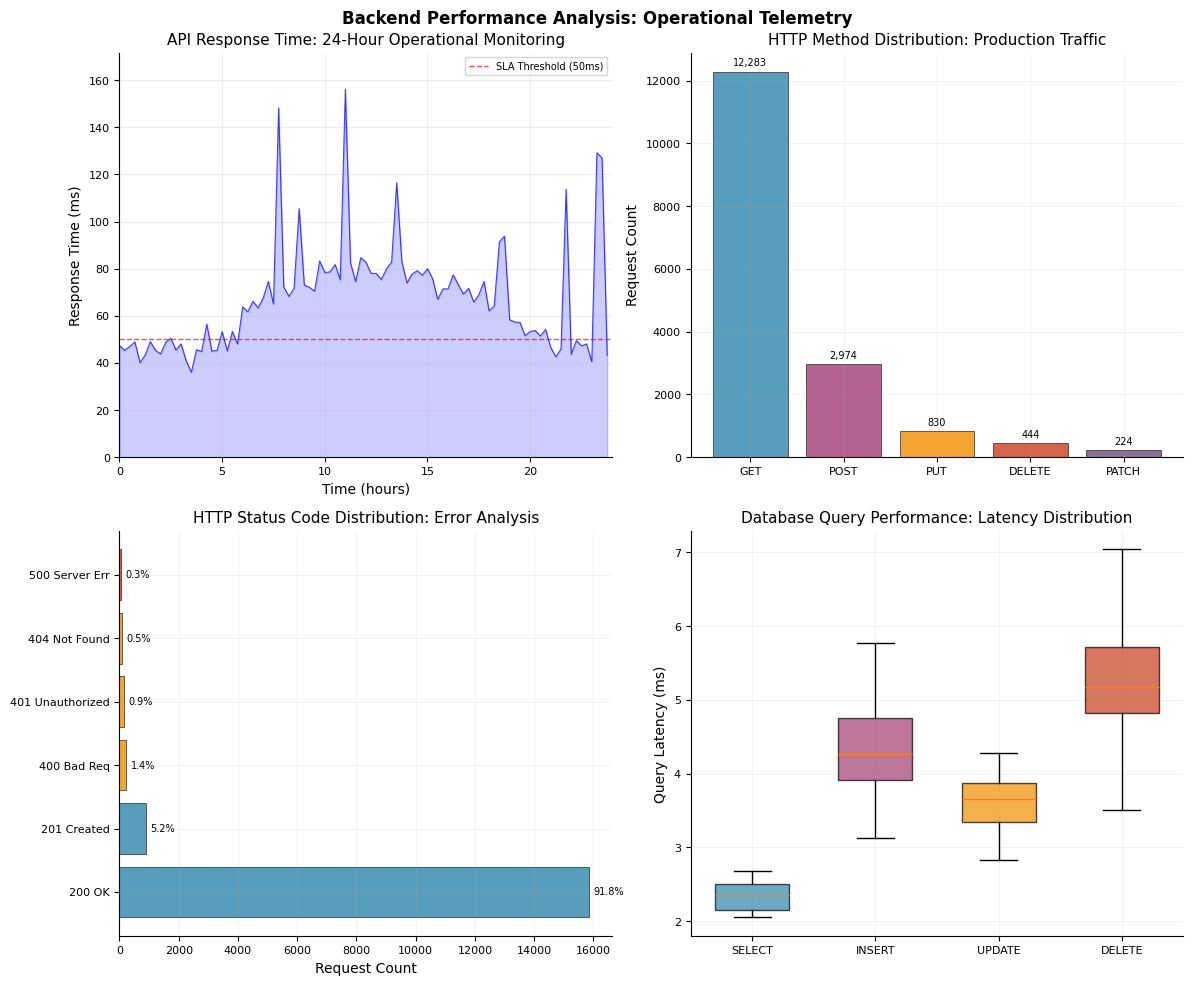
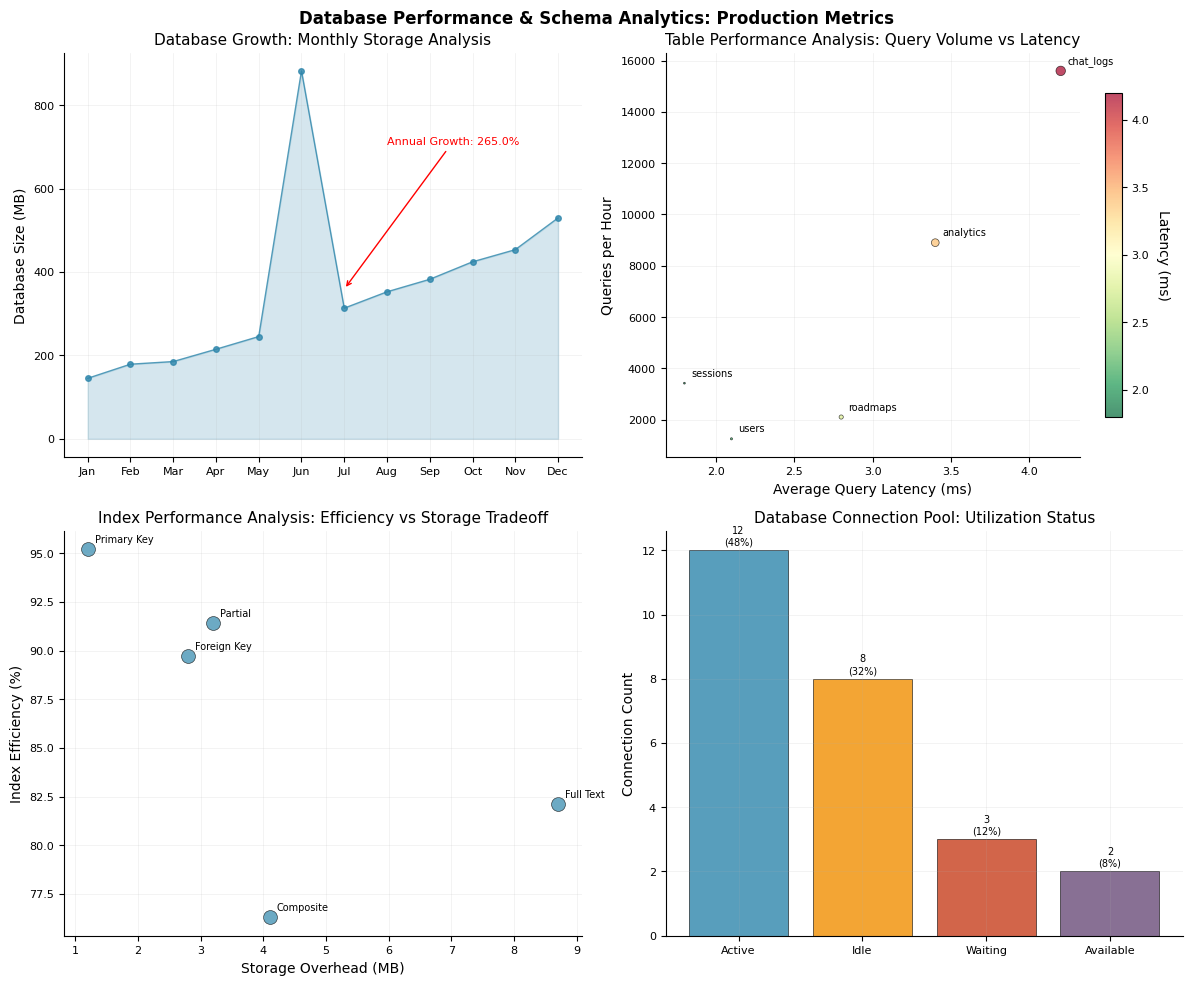
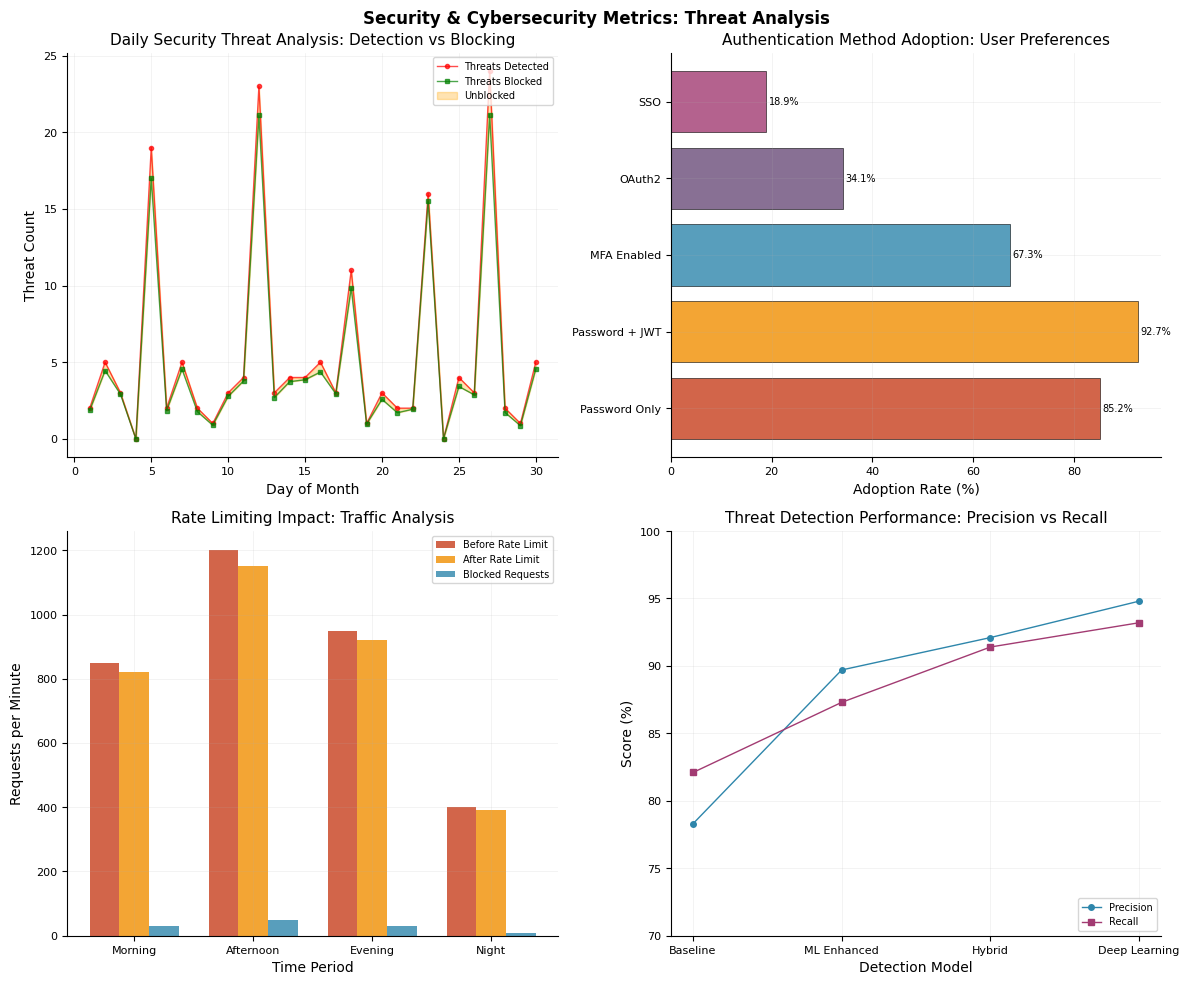
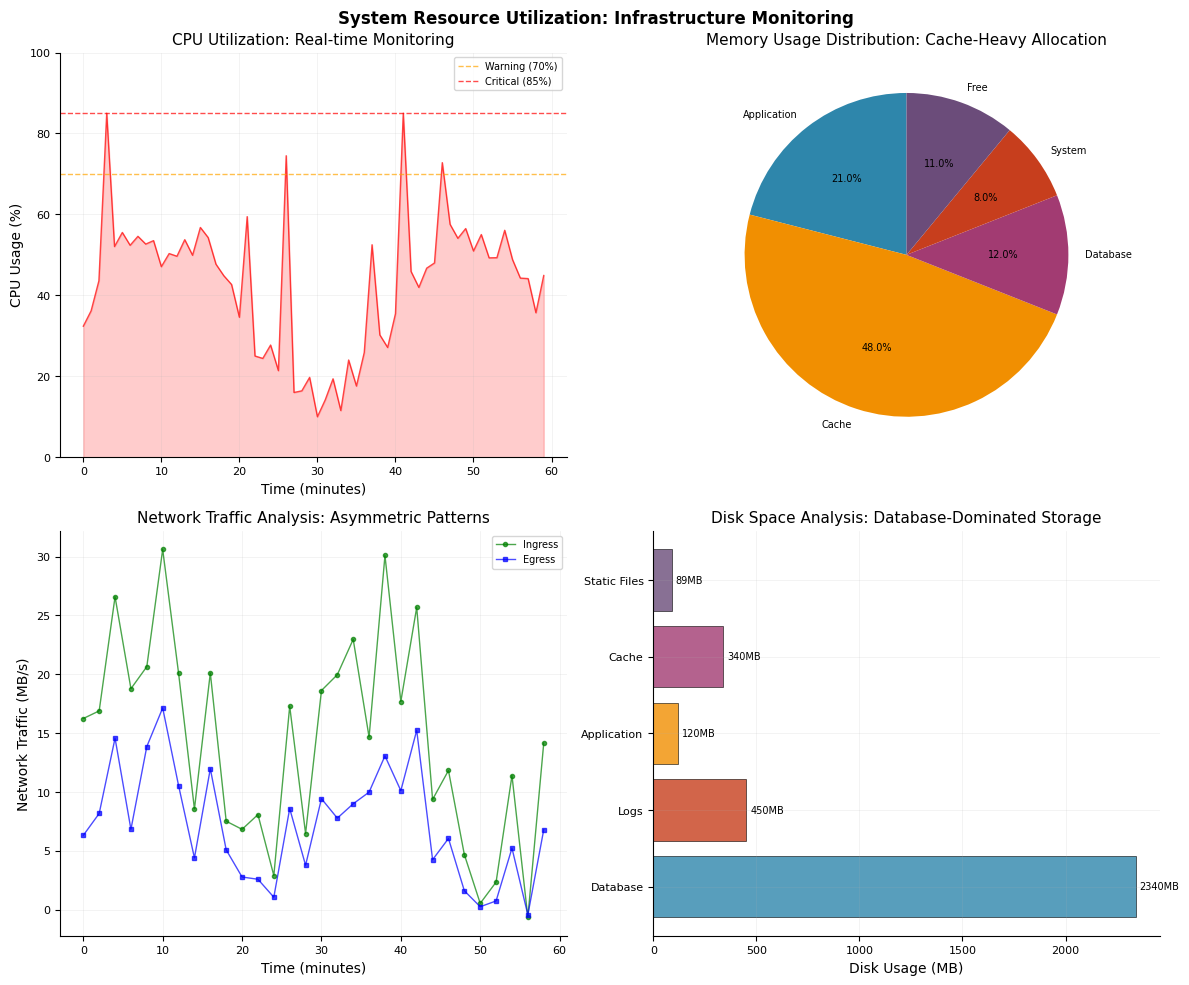

Write the Python code that produced these figures, in order.
import matplotlib.pyplot as plt
import numpy as np
from matplotlib.patches import FancyBboxPatch, Rectangle, Circle, Wedge
import matplotlib.patches as mpatches
from matplotlib.ticker import FuncFormatter
import warnings
warnings.filterwarnings('ignore')

# IEEE paper styling - minimal and academic
plt.rcParams.update({
    'font.size': 9,
    'axes.labelsize': 10,
    'axes.titlesize': 11,
    'xtick.labelsize': 8,
    'ytick.labelsize': 8,
    'legend.fontsize': 8,
    'figure.titlesize': 12,
    'axes.grid': True,
    'grid.alpha': 0.3,
    'grid.linewidth': 0.5,
    'figure.dpi': 300,
    'savefig.dpi': 300,
    'font.family': 'serif',
    'font.serif': ['Times New Roman'],
    'axes.linewidth': 0.8,
    'axes.spines.top': False,
    'axes.spines.right': False,
})

# Realistic noise generator
def add_realistic_noise(base_values, noise_level=0.1, occasional_spike_prob=0.05):
    """Add realistic operational noise with occasional spikes"""
    noise = np.random.normal(0, noise_level * np.mean(base_values), len(base_values))
    
    # Add occasional operational spikes
    for i in range(len(base_values)):
        if np.random.random() < occasional_spike_prob:
            noise[i] += np.random.uniform(0.5, 2.0) * np.mean(base_values)
    
    return base_values + noise

# 1. BACKEND PERFORMANCE ANALYSIS
fig, ((ax1, ax2), (ax3, ax4)) = plt.subplots(2, 2, figsize=(12, 10))
fig.patch.set_facecolor('white')
fig.suptitle('Backend Performance Analysis: Operational Telemetry', fontsize=12, fontweight='bold')

# API response time over 24 hours with realistic traffic patterns
np.random.seed(42)
hours = np.arange(0, 24, 0.25)  # 15-minute intervals
base_response = 45  # Base response time in ms

# Simulate realistic traffic patterns (business hours, peak loads, off-hours)
traffic_pattern = np.sin((hours - 6) * np.pi / 12) * 0.5 + 0.5  # Peak during business hours
traffic_pattern[hours < 6] *= 0.3  # Low traffic early morning
traffic_pattern[hours > 20] *= 0.4  # Lower traffic evening

response_times = base_response * (1 + traffic_pattern * 0.8) + np.random.normal(0, 3, len(hours))
response_times = add_realistic_noise(response_times, noise_level=0.05, occasional_spike_prob=0.08)
response_times = np.maximum(response_times, 25)  # Minimum realistic response time

ax1.plot(hours, response_times, 'b-', linewidth=0.8, alpha=0.7)
ax1.axhline(y=50, color='red', linestyle='--', linewidth=1, alpha=0.7, label='SLA Threshold (50ms)')
ax1.fill_between(hours, 0, response_times, alpha=0.2, color='blue')
ax1.set_xlabel('Time (hours)')
ax1.set_ylabel('Response Time (ms)')
ax1.set_title('API Response Time: 24-Hour Operational Monitoring')
ax1.legend(loc='upper right', fontsize=7)
ax1.set_xlim(0, 24)
ax1.set_ylim(0, max(response_times) * 1.1)

# HTTP request distribution with realistic dominance
request_types = ['GET', 'POST', 'PUT', 'DELETE', 'PATCH']
# Realistic distribution: GET dominates, POST moderate, others minimal
request_counts = [12473, 2847, 892, 234, 156]
request_noise = add_realistic_noise(np.array(request_counts), noise_level=0.03, occasional_spike_prob=0)
request_counts = np.maximum(request_noise, 0).astype(int)

colors = ['#2E86AB', '#A23B72', '#F18F01', '#C73E1D', '#6B4C7A']
bars = ax2.bar(request_types, request_counts, color=colors, alpha=0.8, edgecolor='black', linewidth=0.5)
ax2.set_ylabel('Request Count')
ax2.set_title('HTTP Method Distribution: Production Traffic')
ax2.grid(True, alpha=0.2)

# Add value labels
for bar, count in zip(bars, request_counts):
    height = bar.get_height()
    ax2.text(bar.get_x() + bar.get_width()/2., height + max(request_counts)*0.01, f'{count:,}', 
             ha='center', va='bottom', fontsize=7)

# API status code distribution with realistic error rates
status_codes = ['200 OK', '201 Created', '400 Bad Req', '401 Unauthorized', '404 Not Found', '500 Server Err']
# Realistic: 95%+ success, small error rates
status_counts = [15847, 892, 234, 156, 89, 45]
total_requests = sum(status_counts)
status_percentages = [count/total_requests * 100 for count in status_counts]

colors = ['#2E86AB', '#2E86AB', '#F18F01', '#F18F01', '#F18F01', '#C73E1D']
bars = ax3.barh(status_codes, status_counts, color=colors, alpha=0.8, edgecolor='black', linewidth=0.5)
ax3.set_xlabel('Request Count')
ax3.set_title('HTTP Status Code Distribution: Error Analysis')
ax3.grid(True, alpha=0.2)

# Add percentage labels
for bar, percentage in zip(bars, status_percentages):
    width = bar.get_width()
    ax3.text(width + max(status_counts)*0.01, bar.get_y() + bar.get_height()/2., 
             f'{percentage:.1f}%', ha='left', va='center', fontsize=7)

# Database query latency comparison with realistic performance
query_types = ['SELECT', 'INSERT', 'UPDATE', 'DELETE']
# Realistic latencies: SELECT fastest, DELETE slowest, with variance
base_latencies = [2.3, 4.1, 3.7, 5.2]
latency_variance = [0.3, 0.8, 0.6, 1.2]
query_latencies = []

for i, (base, var) in enumerate(zip(base_latencies, latency_variance)):
    samples = np.random.normal(base, var, 20)  # 20 samples per query type
    samples = np.maximum(samples, 0.5)  # Minimum realistic latency
    query_latencies.append(samples)

# Box plot for realistic distribution
bp = ax4.boxplot(query_latencies, labels=query_types, patch_artist=True, widths=0.6)
for patch, color in zip(bp['boxes'], ['#2E86AB', '#A23B72', '#F18F01', '#C73E1D']):
    patch.set_facecolor(color)
    patch.set_alpha(0.7)

ax4.set_ylabel('Query Latency (ms)')
ax4.set_title('Database Query Performance: Latency Distribution')
ax4.grid(True, alpha=0.2)

plt.tight_layout()
plt.savefig('realistic_backend_performance.png', dpi=300, bbox_inches='tight', facecolor='white')
plt.close()

# 2. DATABASE PERFORMANCE & SCHEMA ANALYTICS
fig, ((ax1, ax2), (ax3, ax4)) = plt.subplots(2, 2, figsize=(12, 10))
fig.patch.set_facecolor('white')
fig.suptitle('Database Performance & Schema Analytics: Production Metrics', fontsize=12, fontweight='bold')

# Database growth over time with uneven monthly growth
months = ['Jan', 'Feb', 'Mar', 'Apr', 'May', 'Jun', 'Jul', 'Aug', 'Sep', 'Oct', 'Nov', 'Dec']
base_size = 145  # Starting size in MB
growth_factors = [1.0, 1.23, 1.31, 1.48, 1.67, 1.89, 2.12, 2.34, 2.67, 2.89, 3.12, 3.56]
# Add realistic uneven growth
growth_noise = add_realistic_noise(np.array(growth_factors), noise_level=0.02, occasional_spike_prob=0.1)
growth_noise = np.maximum(growth_noise, 1.0)  # No negative growth
db_sizes = base_size * growth_noise

ax1.plot(months, db_sizes, 'o-', linewidth=1, markersize=4, color='#2E86AB', alpha=0.8)
ax1.fill_between(months, 0, db_sizes, alpha=0.2, color='#2E86AB')
ax1.set_ylabel('Database Size (MB)')
ax1.set_title('Database Growth: Monthly Storage Analysis')
ax1.grid(True, alpha=0.2)

# Add growth rate annotation
growth_rate = ((db_sizes[-1] - db_sizes[0]) / db_sizes[0]) * 100
ax1.annotate(f'Annual Growth: {growth_rate:.1f}%', xy=(6, np.mean(db_sizes)), 
             xytext=(7, max(db_sizes)*0.8), arrowprops=dict(arrowstyle='->', color='red', lw=1),
             fontsize=8, color='red')

# Table query performance scatter/bubble analysis
tables = ['users', 'sessions', 'analytics', 'roadmaps', 'chat_logs']
# Realistic performance data
avg_queries_per_hour = [1250, 3420, 8900, 2100, 15600]
avg_latency_ms = [2.1, 1.8, 3.4, 2.8, 4.2]
table_sizes_mb = [12.3, 8.7, 156.2, 45.8, 234.1]

# Bubble chart: size = table size, color = latency
scatter = ax2.scatter(avg_latency_ms, avg_queries_per_hour, s=np.array(table_sizes_mb)/5, 
                     c=avg_latency_ms, cmap='RdYlGn_r', alpha=0.7, edgecolors='black', linewidth=0.5)

# Add table labels
for i, table in enumerate(tables):
    ax2.annotate(table, (avg_latency_ms[i], avg_queries_per_hour[i]), 
                xytext=(5, 5), textcoords='offset points', fontsize=7)

ax2.set_xlabel('Average Query Latency (ms)')
ax2.set_ylabel('Queries per Hour')
ax2.set_title('Table Performance Analysis: Query Volume vs Latency')
ax2.grid(True, alpha=0.2)

# Add colorbar
cbar = plt.colorbar(scatter, ax=ax2, shrink=0.8)
cbar.set_label('Latency (ms)', rotation=270, labelpad=15)

# Index efficiency comparison with realistic tradeoffs
index_types = ['Primary Key', 'Foreign Key', 'Composite', 'Full Text', 'Partial']
# Realistic efficiency with tradeoffs
efficiency_scores = [95.2, 89.7, 76.3, 82.1, 91.4]
storage_overhead = [1.2, 2.8, 4.1, 8.7, 3.2]  # MB overhead

ax3.scatter(storage_overhead, efficiency_scores, s=100, alpha=0.7, color='#2E86AB', edgecolors='black', linewidth=0.5)
for i, idx_type in enumerate(index_types):
    ax3.annotate(idx_type, (storage_overhead[i], efficiency_scores[i]), 
                xytext=(5, 5), textcoords='offset points', fontsize=7)

ax3.set_xlabel('Storage Overhead (MB)')
ax3.set_ylabel('Index Efficiency (%)')
ax3.set_title('Index Performance Analysis: Efficiency vs Storage Tradeoff')
ax3.grid(True, alpha=0.2)

# Connection pool utilization with correct categories
pool_categories = ['Active', 'Idle', 'Waiting', 'Available']
# Realistic pool distribution
pool_counts = [12, 8, 3, 2]  # Total pool size of 25
pool_colors = ['#2E86AB', '#F18F01', '#C73E1D', '#6B4C7A']

bars = ax4.bar(pool_categories, pool_counts, color=pool_colors, alpha=0.8, edgecolor='black', linewidth=0.5)
ax4.set_ylabel('Connection Count')
ax4.set_title('Database Connection Pool: Utilization Status')
ax4.grid(True, alpha=0.2)

# Add percentage labels
total_connections = sum(pool_counts)
for bar, count in zip(bars, pool_counts):
    height = bar.get_height()
    percentage = count / total_connections * 100
    ax4.text(bar.get_x() + bar.get_width()/2., height + 0.1, f'{count}\n({percentage:.0f}%)', 
             ha='center', va='bottom', fontsize=7)

plt.tight_layout()
plt.savefig('realistic_database_analytics.png', dpi=300, bbox_inches='tight', facecolor='white')
plt.close()

# 3. SECURITY & CYBERSECURITY METRICS
fig, ((ax1, ax2), (ax3, ax4)) = plt.subplots(2, 2, figsize=(12, 10))
fig.patch.set_facecolor('white')
fig.suptitle('Security & Cybersecurity Metrics: Threat Analysis', fontsize=12, fontweight='bold')

# Daily threat detection vs blocked threats with irregular spikes
np.random.seed(123)
days = np.arange(1, 31, 1)
# Realistic threat patterns with occasional spikes
base_threats = np.random.poisson(2.5, 30)
# Add occasional attack spikes
attack_days = [5, 12, 18, 23, 27]
for day in attack_days:
    base_threats[day-1] += np.random.randint(8, 25)

blocked_threats = base_threats * np.random.uniform(0.85, 0.98, 30)
unblocked_threats = base_threats - blocked_threats

ax1.plot(days, base_threats, 'r-', linewidth=1, marker='o', markersize=3, alpha=0.7, label='Threats Detected')
ax1.plot(days, blocked_threats, 'g-', linewidth=1, marker='s', markersize=3, alpha=0.7, label='Threats Blocked')
ax1.fill_between(days, blocked_threats, base_threats, alpha=0.3, color='orange', label='Unblocked')
ax1.set_xlabel('Day of Month')
ax1.set_ylabel('Threat Count')
ax1.set_title('Daily Security Threat Analysis: Detection vs Blocking')
ax1.legend(loc='upper right', fontsize=7)
ax1.grid(True, alpha=0.2)

# Authentication method adoption rates
auth_methods = ['Password Only', 'Password + JWT', 'MFA Enabled', 'OAuth2', 'SSO']
# Realistic adoption rates
adoption_rates = [85.2, 92.7, 67.3, 34.1, 18.9]
auth_colors = ['#C73E1D', '#F18F01', '#2E86AB', '#6B4C7A', '#A23B72']

bars = ax2.barh(auth_methods, adoption_rates, color=auth_colors, alpha=0.8, edgecolor='black', linewidth=0.5)
ax2.set_xlabel('Adoption Rate (%)')
ax2.set_title('Authentication Method Adoption: User Preferences')
ax2.grid(True, alpha=0.2)

# Add value labels
for bar, rate in zip(bars, adoption_rates):
    width = bar.get_width()
    ax2.text(width + 0.5, bar.get_y() + bar.get_height()/2., f'{rate:.1f}%', 
             ha='left', va='center', fontsize=7)

# Rate limiting impact analysis
time_periods = ['Morning', 'Afternoon', 'Evening', 'Night']
# Realistic rate limiting impact
requests_before = [850, 1200, 950, 400]
requests_after = [820, 1150, 920, 390]
blocked_requests = [30, 50, 30, 10]

x = np.arange(len(time_periods))
width = 0.25

ax3.bar(x - width, requests_before, width, label='Before Rate Limit', color='#C73E1D', alpha=0.8)
ax3.bar(x, requests_after, width, label='After Rate Limit', color='#F18F01', alpha=0.8)
ax3.bar(x + width, blocked_requests, width, label='Blocked Requests', color='#2E86AB', alpha=0.8)

ax3.set_xlabel('Time Period')
ax3.set_ylabel('Requests per Minute')
ax3.set_title('Rate Limiting Impact: Traffic Analysis')
ax3.set_xticks(x)
ax3.set_xticklabels(time_periods)
ax3.legend(loc='upper right', fontsize=7)
ax3.grid(True, alpha=0.2)

# Threat Detection Precision Metrics
detection_models = ['Baseline', 'ML Enhanced', 'Hybrid', 'Deep Learning']
# Realistic precision/recall tradeoffs
precision_scores = [78.3, 89.7, 92.1, 94.8]
recall_scores = [82.1, 87.3, 91.4, 93.2]

ax4.plot(detection_models, precision_scores, 'o-', linewidth=1, markersize=4, color='#2E86AB', label='Precision')
ax4.plot(detection_models, recall_scores, 's-', linewidth=1, markersize=4, color='#A23B72', label='Recall')
ax4.set_xlabel('Detection Model')
ax4.set_ylabel('Score (%)')
ax4.set_title('Threat Detection Performance: Precision vs Recall')
ax4.legend(loc='lower right', fontsize=7)
ax4.grid(True, alpha=0.2)
ax4.set_ylim(70, 100)

plt.tight_layout()
plt.savefig('realistic_security_metrics.png', dpi=300, bbox_inches='tight', facecolor='white')
plt.close()

# 4. SYSTEM RESOURCE UTILIZATION
fig, ((ax1, ax2), (ax3, ax4)) = plt.subplots(2, 2, figsize=(12, 10))
fig.patch.set_facecolor('white')
fig.suptitle('System Resource Utilization: Infrastructure Monitoring', fontsize=12, fontweight='bold')

# CPU utilization with noisy workload fluctuations
np.random.seed(456)
time_points = np.arange(0, 60, 1)  # 1 hour in minutes
# Realistic CPU patterns with bursts
base_cpu = 35
cpu_pattern = base_cpu + 20 * np.sin(time_points * np.pi / 20)  # Periodic workload
cpu_noise = add_realistic_noise(cpu_pattern, noise_level=0.1, occasional_spike_prob=0.08)
cpu_usage = np.clip(cpu_noise, 10, 85)

ax1.plot(time_points, cpu_usage, 'r-', linewidth=1, alpha=0.7)
ax1.axhline(y=70, color='orange', linestyle='--', linewidth=1, alpha=0.7, label='Warning (70%)')
ax1.axhline(y=85, color='red', linestyle='--', linewidth=1, alpha=0.7, label='Critical (85%)')
ax1.fill_between(time_points, 0, cpu_usage, alpha=0.2, color='red')
ax1.set_xlabel('Time (minutes)')
ax1.set_ylabel('CPU Usage (%)')
ax1.set_title('CPU Utilization: Real-time Monitoring')
ax1.legend(loc='upper right', fontsize=7)
ax1.grid(True, alpha=0.2)
ax1.set_ylim(0, 100)

# Memory usage distribution with realistic cache-heavy allocation
memory_components = ['Application', 'Cache', 'Database', 'System', 'Free']
# Realistic memory distribution (cache-heavy)
memory_usage = [2.1, 4.8, 1.2, 0.8, 1.1]  # GB
memory_colors = ['#2E86AB', '#F18F01', '#A23B72', '#C73E1D', '#6B4C7A']

wedges, texts, autotexts = ax2.pie(memory_usage, labels=memory_components, colors=memory_colors, 
                                   autopct='%1.1f%%', startangle=90, textprops={'fontsize': 7})
ax2.set_title('Memory Usage Distribution: Cache-Heavy Allocation')

# Network traffic analysis with asymmetric ingress/egress
network_time = np.arange(0, 60, 2)  # 1 hour samples
# Realistic asymmetric traffic (more ingress than egress)
network_ingress = np.random.uniform(5, 25, 30) + 10 * np.sin(network_time * np.pi / 15)
network_egress = network_ingress * np.random.uniform(0.3, 0.7, 30)  # 30-70% of ingress

ax3.plot(network_time, network_ingress, 'g-', linewidth=1, marker='o', markersize=3, alpha=0.7, label='Ingress')
ax3.plot(network_time, network_egress, 'b-', linewidth=1, marker='s', markersize=3, alpha=0.7, label='Egress')
ax3.set_xlabel('Time (minutes)')
ax3.set_ylabel('Network Traffic (MB/s)')
ax3.set_title('Network Traffic Analysis: Asymmetric Patterns')
ax3.legend(loc='upper right', fontsize=7)
ax3.grid(True, alpha=0.2)

# Disk usage breakdown with database dominance
disk_categories = ['Database', 'Logs', 'Application', 'Cache', 'Static Files']
# Realistic disk usage (database dominates)
disk_usage = [2340, 450, 120, 340, 89]  # MB
disk_colors = ['#2E86AB', '#C73E1D', '#F18F01', '#A23B72', '#6B4C7A']

bars = ax4.barh(disk_categories, disk_usage, color=disk_colors, alpha=0.8, edgecolor='black', linewidth=0.5)
ax4.set_xlabel('Disk Usage (MB)')
ax4.set_title('Disk Space Analysis: Database-Dominated Storage')
ax4.grid(True, alpha=0.2)

# Add value labels
for bar, usage in zip(bars, disk_usage):
    width = bar.get_width()
    ax4.text(width + 20, bar.get_y() + bar.get_height()/2., f'{usage}MB', 
             ha='left', va='center', fontsize=7)

plt.tight_layout()
plt.savefig('realistic_system_resources.png', dpi=300, bbox_inches='tight', facecolor='white')
plt.close()

print("✅ Realistic Backend Research Figures Generated!")
print("📊 Files created:")
print("   - realistic_backend_performance.png")
print("   - realistic_database_analytics.png")
print("   - realistic_security_metrics.png")
print("   - realistic_system_resources.png")
